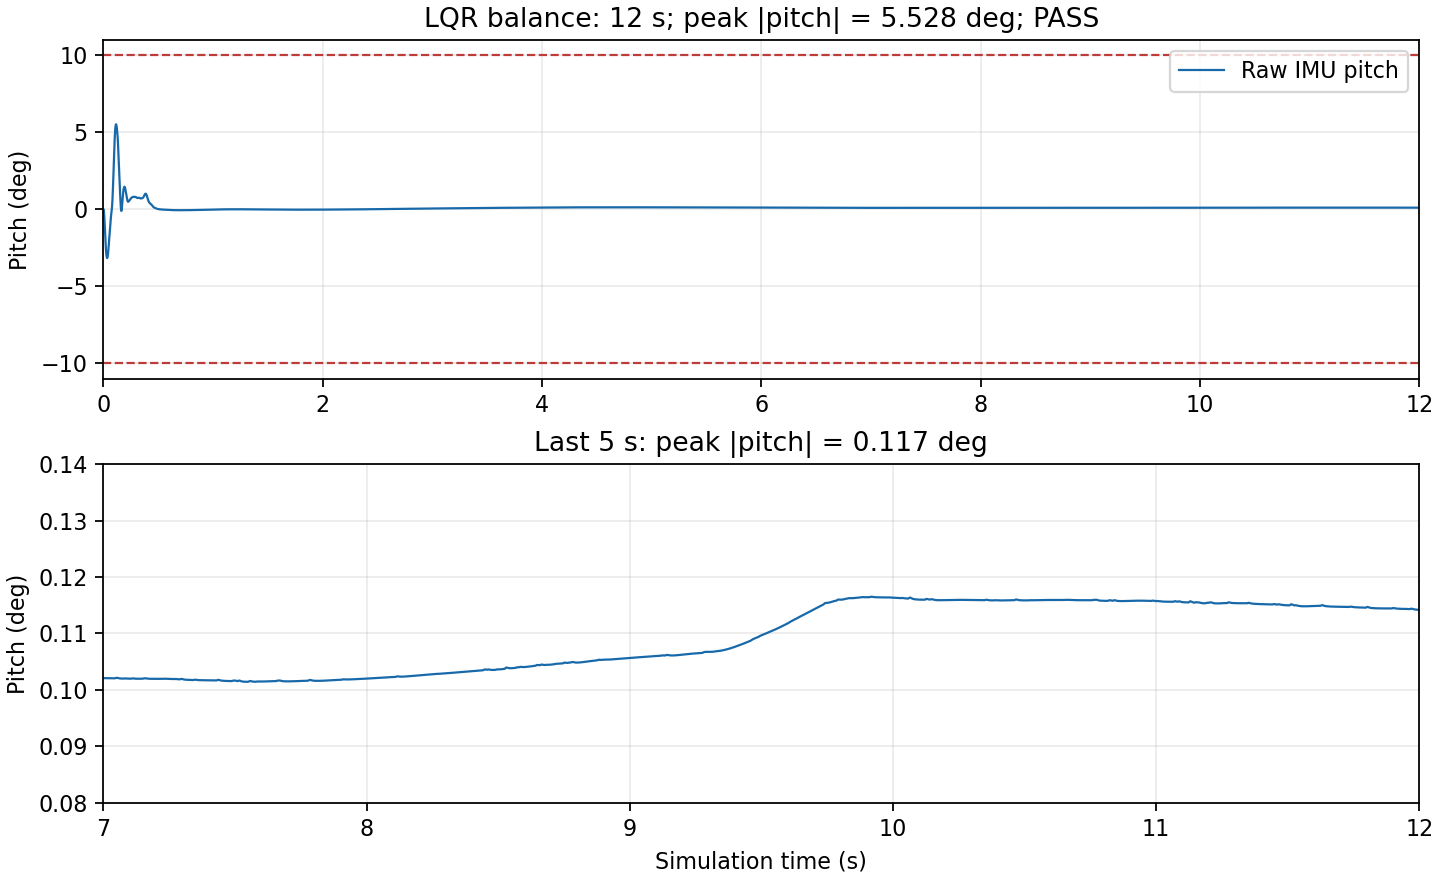

Values plotted in this chart, from the file beside it:
simulation_time_s, raw_imu_pitch_deg
0.0, 0.0
0.002, 0.0
0.004, -0.0994
0.006, -0.2719
0.008, -0.532
0.01, -0.8311
0.012, -1.148
0.014, -1.467
0.016, -1.775
0.018, -2.065
0.02, -2.327
0.022, -2.558
0.024, -2.753
0.026, -2.911
0.028, -3.029
0.03, -3.109
0.032, -3.151
0.034, -3.158
0.036, -3.13
0.038, -3.068
0.04, -2.975
0.042, -2.849
0.044, -2.694
0.046, -2.51
0.048, -2.318
0.05, -2.129
0.052, -1.937
0.054, -1.733
0.056, -1.524
0.058, -1.32
0.06, -1.128
0.062, -0.9476
0.064, -0.7754
0.066, -0.6188
0.068, -0.4843
0.07, -0.3658
0.072, -0.2596
0.074, -0.1401
0.076, -0.004362
0.078, 0.1661
0.08, 0.3773
0.082, 0.6358
0.084, 0.9437
0.086, 1.3
0.088, 1.701
0.09, 2.131
0.092, 2.575
0.094, 3.018
0.096, 3.448
0.098, 3.855
0.1, 4.23
0.102, 4.564
0.104, 4.851
0.106, 5.089
0.108, 5.275
0.11, 5.409
0.112, 5.492
0.114, 5.528
0.116, 5.519
0.118, 5.47
... 5,941 more rows
